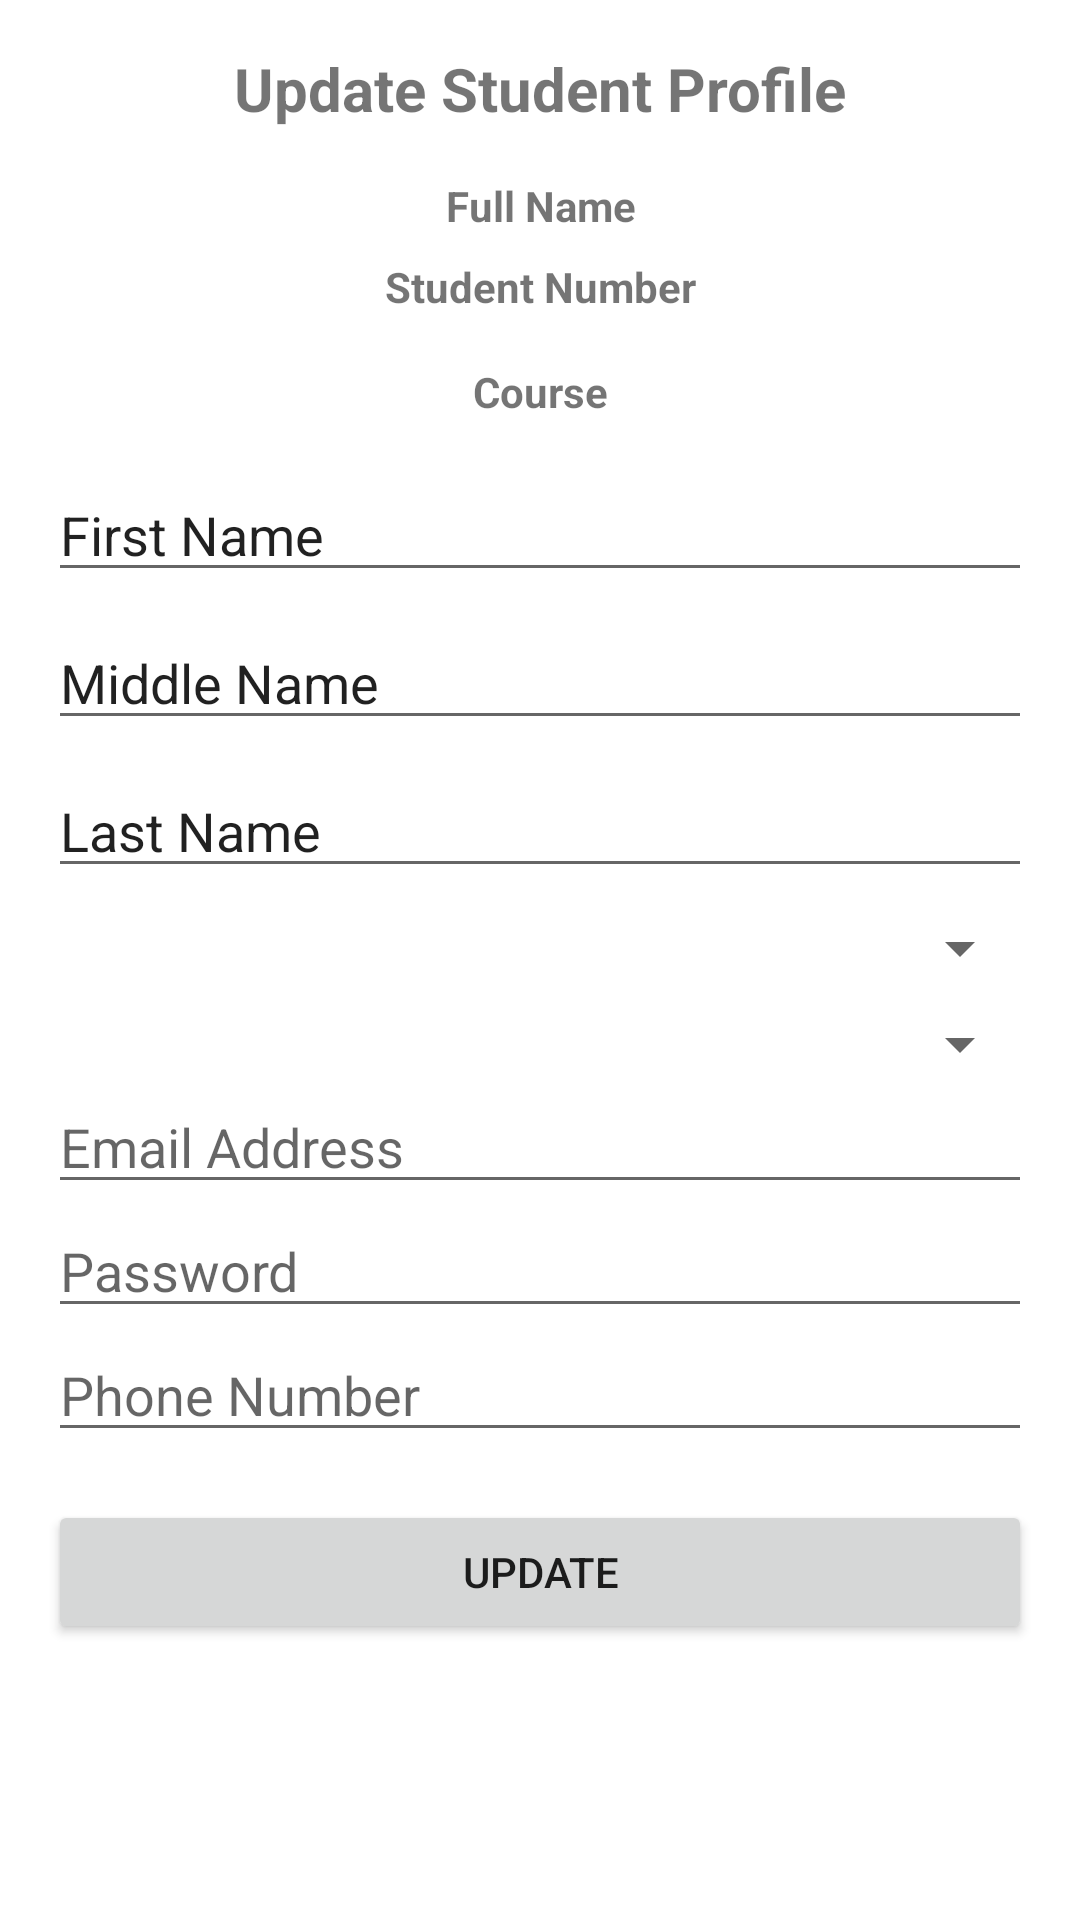

Layout XML and referenced resources for this Android screen:
<!-- AndroidManifest.xml: application theme Theme.Practice -->
<!-- res/layout/activity_update_student_info.xml -->
<?xml version="1.0" encoding="utf-8"?>
<LinearLayout xmlns:android="http://schemas.android.com/apk/res/android"
        xmlns:tools="http://schemas.android.com/tools"
        android:layout_width="match_parent"
        android:layout_height="match_parent"
        android:orientation="vertical"
        android:padding="16dp"
        tools:context=".UpdateStudentInfo">

        <TextView
            android:layout_width="match_parent"
            android:layout_height="wrap_content"
            android:text="Update Student Profile"
            android:textSize="20sp"
            android:textStyle="bold"
            android:gravity="center"
            android:layout_marginBottom="16dp" />

        <TextView
            android:id="@+id/fullNameTextView"
            android:layout_width="match_parent"
            android:layout_height="wrap_content"
            android:text="Full Name"
            android:gravity="center"
            android:textStyle="bold"
            android:layout_marginBottom="8dp" />

        <TextView
            android:id="@+id/studentNumberTextView"
            android:layout_width="match_parent"
            android:layout_height="wrap_content"
            android:text="Student Number"
            android:textStyle="bold"
            android:gravity="center"
            android:layout_marginBottom="16dp" />

        <TextView
            android:id="@+id/courseTextView"
            android:layout_width="match_parent"
            android:layout_height="wrap_content"
            android:text="Course"
            android:textStyle="bold"
            android:gravity="center"
            android:layout_marginBottom="16dp" />
        <EditText
            android:id="@+id/fname"
            android:layout_width="match_parent"
            android:layout_height="wrap_content"
            android:text="First Name"
            android:layout_marginBottom="8dp" />
        <EditText
            android:id="@+id/mname"
            android:layout_width="match_parent"
            android:layout_height="wrap_content"
            android:text="Middle Name"
            android:layout_marginBottom="8dp" />
        <EditText
            android:id="@+id/lname"
            android:layout_width="match_parent"
            android:layout_height="wrap_content"
            android:text="Last Name"
            android:layout_marginBottom="8dp" />
        <Spinner
            android:id="@+id/year"
            android:layout_width="match_parent"
            android:layout_height="wrap_content"
            android:hint="Year Level" />

        <Spinner
            android:id="@+id/section"
            android:layout_width="match_parent"
            android:layout_height="wrap_content"
            android:hint="Section"
            android:layout_marginTop="8dp" />
        <EditText
            android:id="@+id/emailEditText"
            android:layout_width="match_parent"
            android:layout_height="wrap_content"
            android:hint="Email Address"
            android:inputType="textEmailAddress" />
        <EditText
            android:id="@+id/passwordEditText"
            android:layout_width="match_parent"
            android:layout_height="wrap_content"
            android:hint="Password"
            android:inputType="textPassword" />

        <EditText
            android:id="@+id/phoneNumberEditText"
            android:layout_width="match_parent"
            android:layout_height="wrap_content"
            android:hint="Phone Number"
            android:inputType="phone" />


        <Button
            android:id="@+id/updateButton"
            android:layout_width="match_parent"
            android:layout_height="wrap_content"
            android:text="Update"
            android:layout_marginTop="16dp" />


    </LinearLayout>
<!-- resources referenced by this layout -->
<resources>
  <style name="Theme.Practice" parent="Theme.MaterialComponents.DayNight.NoActionBar">
          
          <item name="colorPrimary">@color/purple_500</item>
          <item name="colorPrimaryVariant">@color/purple_700</item>
          <item name="colorOnPrimary">@color/white</item>
          
          <item name="colorSecondary">@color/teal_200</item>
          <item name="colorSecondaryVariant">@color/teal_700</item>
          <item name="colorOnSecondary">@color/black</item>
          
          <item name="android:statusBarColor">?attr/colorPrimaryVariant</item>
          
      </style>
  <color name="purple_500">#FF6200EE</color>
  <color name="purple_700">#FF3700B3</color>
  <color name="white">#C3F4F1F1</color>
  <color name="teal_200">#FF03DAC5</color>
  <color name="teal_700">#FF018786</color>
  <color name="black">#FF000000</color>
</resources>
